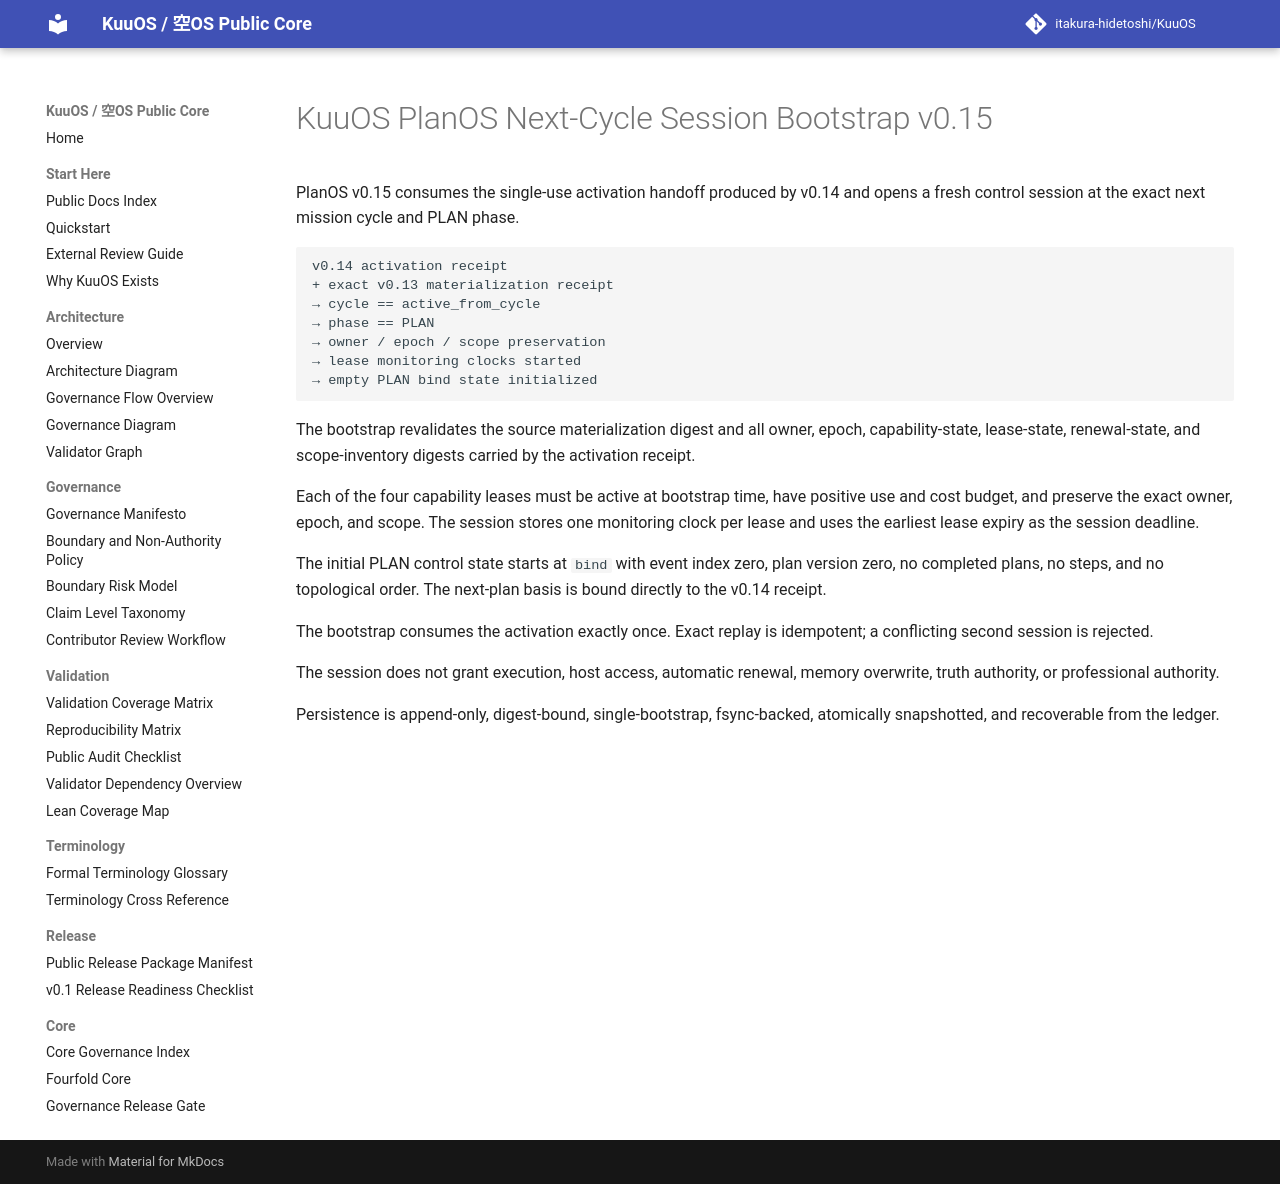

repository: itakura-hidetoshi/KuuOS · page: KUUOS_PLAN_OS_NEXT_CYCLE_SESSION_BOOTSTRAP_v0_15/index.html · generator: mkdocs

# KuuOS PlanOS Next-Cycle Session Bootstrap v0.15

PlanOS v0.15 consumes the single-use activation handoff produced by v0.14 and opens a fresh control session at the exact next mission cycle and PLAN phase.

```text
v0.14 activation receipt
+ exact v0.13 materialization receipt
→ cycle == active_from_cycle
→ phase == PLAN
→ owner / epoch / scope preservation
→ lease monitoring clocks started
→ empty PLAN bind state initialized
```

The bootstrap revalidates the source materialization digest and all owner, epoch, capability-state, lease-state, renewal-state, and scope-inventory digests carried by the activation receipt.

Each of the four capability leases must be active at bootstrap time, have positive use and cost budget, and preserve the exact owner, epoch, and scope. The session stores one monitoring clock per lease and uses the earliest lease expiry as the session deadline.

The initial PLAN control state starts at `bind` with event index zero, plan version zero, no completed plans, no steps, and no topological order. The next-plan basis is bound directly to the v0.14 receipt.

The bootstrap consumes the activation exactly once. Exact replay is idempotent; a conflicting second session is rejected.

The session does not grant execution, host access, automatic renewal, memory overwrite, truth authority, or professional authority.

Persistence is append-only, digest-bound, single-bootstrap, fsync-backed, atomically snapshotted, and recoverable from the ledger.
